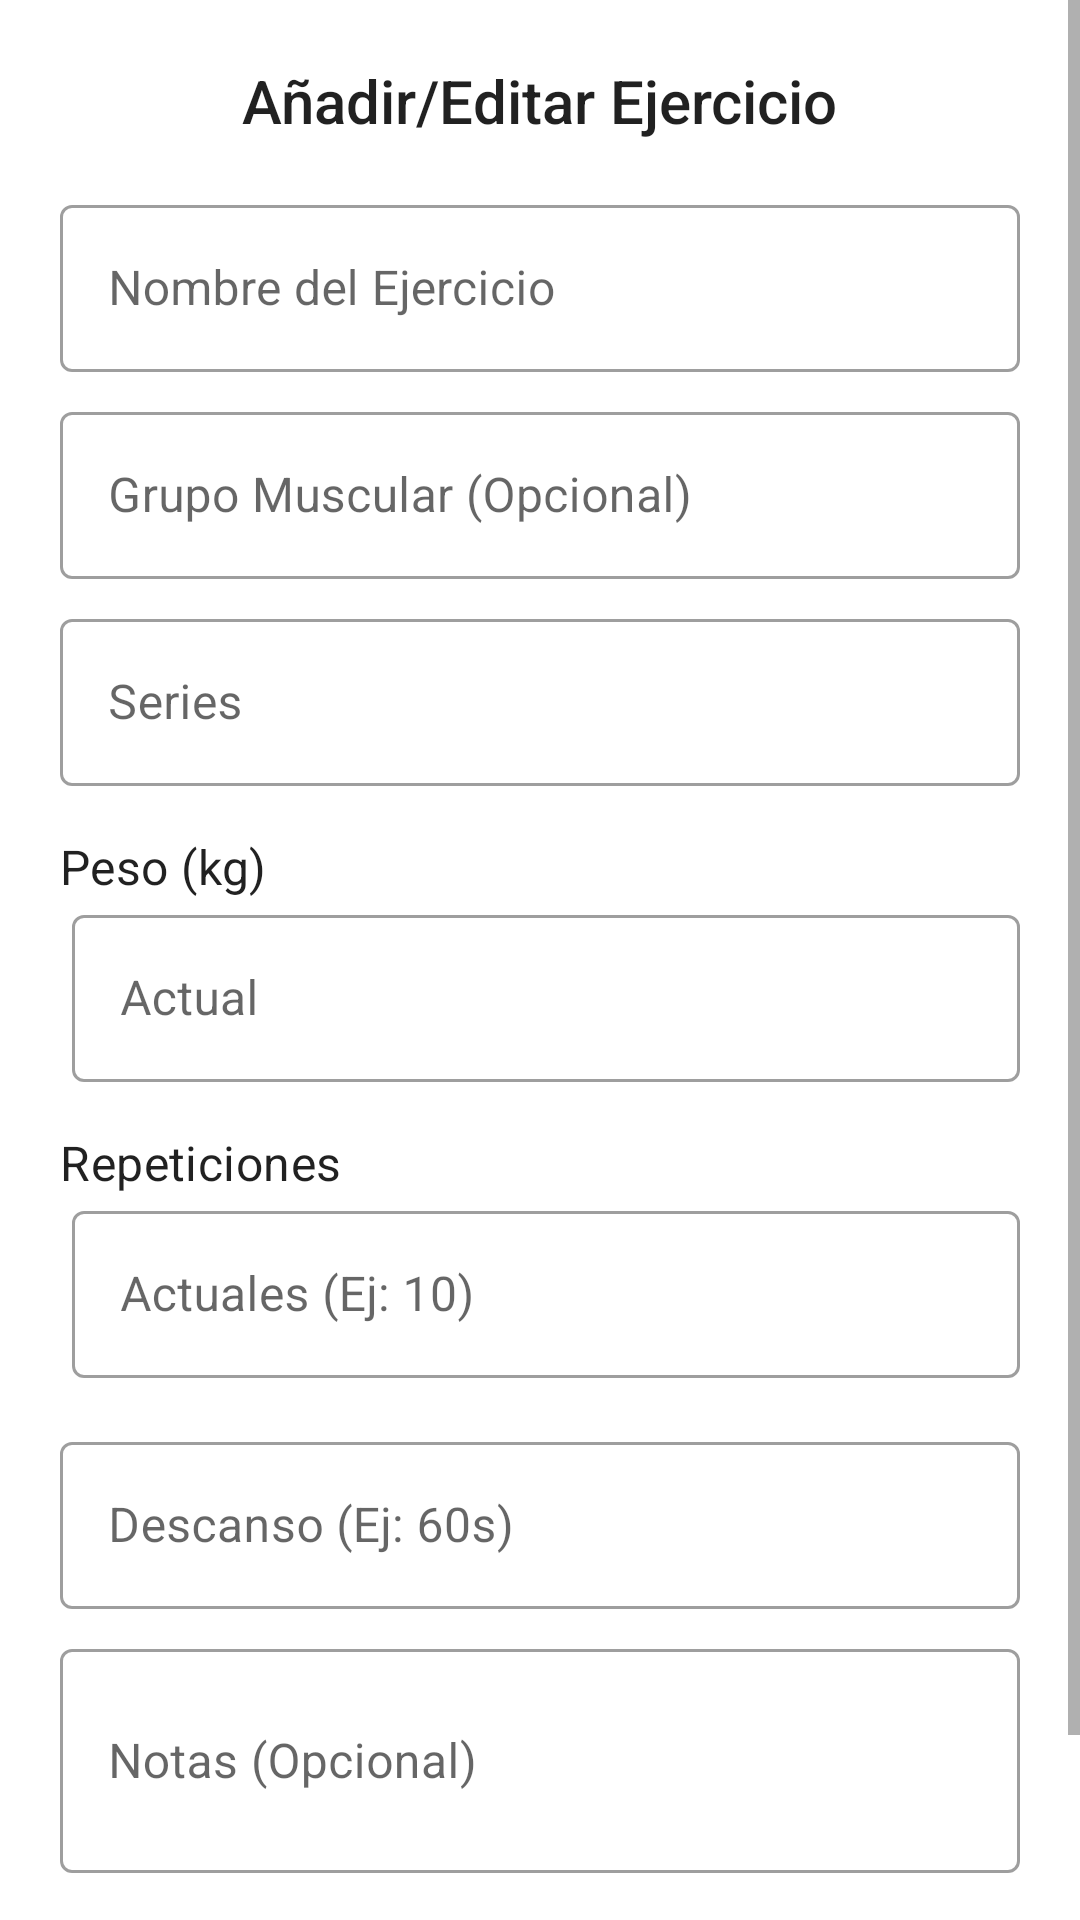

Here is an Android app screen rendered from its layout file. Give the layout XML and the strings, colors and styles it references.
<!-- AndroidManifest.xml: application theme Theme.GymTrack -->
<!-- res/layout/dialog_add_edit_exercise.xml -->
<?xml version="1.0" encoding="utf-8"?>
<ScrollView xmlns:android="http://schemas.android.com/apk/res/android"
    xmlns:app="http://schemas.android.com/apk/res-auto"
    xmlns:tools="http://schemas.android.com/tools"
    android:layout_width="match_parent"
    android:layout_height="wrap_content">

    <LinearLayout
        android:layout_width="match_parent"
        android:layout_height="wrap_content"
        android:orientation="vertical"
        android:padding="20dp">

        <TextView
            android:id="@+id/dialog_exercise_title"
            android:layout_width="wrap_content"
            android:layout_height="wrap_content"
            android:layout_gravity="center_horizontal"
            android:layout_marginBottom="16dp"
            android:text="Añadir/Editar Ejercicio"
            android:textAppearance="@style/TextAppearance.AppCompat.Title" />

        
        <com.google.android.material.textfield.TextInputLayout
            android:id="@+id/dialog_ex_input_name"
            style="@style/Widget.MaterialComponents.TextInputLayout.OutlinedBox"
            android:layout_width="match_parent"
            android:layout_height="wrap_content"
            android:layout_marginBottom="8dp"
            android:hint="Nombre del Ejercicio">

            <com.google.android.material.textfield.TextInputEditText
                android:id="@+id/dialog_ex_edit_name"
                android:layout_width="match_parent"
                android:layout_height="wrap_content"
                android:inputType="textCapWords" />
        </com.google.android.material.textfield.TextInputLayout>

        
        <com.google.android.material.textfield.TextInputLayout
            android:id="@+id/dialog_ex_input_group"
            style="@style/Widget.MaterialComponents.TextInputLayout.OutlinedBox"
            android:layout_width="match_parent"
            android:layout_height="wrap_content"
            android:layout_marginBottom="8dp"
            android:hint="Grupo Muscular (Opcional)">

            <com.google.android.material.textfield.TextInputEditText
                android:id="@+id/dialog_ex_edit_group"
                android:layout_width="match_parent"
                android:layout_height="wrap_content"
                android:inputType="textCapWords" />
        </com.google.android.material.textfield.TextInputLayout>

        
        <com.google.android.material.textfield.TextInputLayout
            android:id="@+id/dialog_ex_input_series"
            style="@style/Widget.MaterialComponents.TextInputLayout.OutlinedBox"
            android:layout_width="match_parent"
            android:layout_height="wrap_content"
            android:layout_marginBottom="8dp"
            android:hint="Series">

            <com.google.android.material.textfield.TextInputEditText
                android:id="@+id/dialog_ex_edit_series"
                android:layout_width="match_parent"
                android:layout_height="wrap_content"
                android:inputType="number" />
        </com.google.android.material.textfield.TextInputLayout>

        
        <TextView
            android:id="@+id/label_peso"
            android:layout_width="wrap_content"
            android:layout_height="wrap_content"
            android:layout_marginTop="8dp"
            android:text="Peso (kg)"
            android:textAppearance="@style/TextAppearance.MaterialComponents.Subtitle1" />

        <LinearLayout
            android:layout_width="match_parent"
            android:layout_height="wrap_content"
            android:baselineAligned="false"
            android:orientation="horizontal">

            
            <LinearLayout
                android:id="@+id/layout_peso_anterior"
                android:layout_width="0dp"
                android:layout_height="wrap_content"
                android:layout_marginEnd="4dp"
                android:layout_weight="1"
                android:orientation="vertical"
                android:visibility="gone"
                tools:visibility="visible">

                <TextView
                    android:layout_width="wrap_content"
                    android:layout_height="wrap_content"
                    android:text="Anterior:"
                    android:textAppearance="@style/TextAppearance.MaterialComponents.Caption" />

                <TextView
                    android:id="@+id/text_peso_anterior"
                    android:layout_width="match_parent"
                    android:layout_height="wrap_content"
                    android:paddingTop="8dp"
                    android:paddingBottom="8dp"
                    android:textAppearance="@style/TextAppearance.MaterialComponents.Body1"
                    tools:text="80.0" />
            </LinearLayout>

            
            <com.google.android.material.textfield.TextInputLayout
                android:id="@+id/dialog_ex_input_peso"
                style="@style/Widget.MaterialComponents.TextInputLayout.OutlinedBox"
                android:layout_width="0dp"
                android:layout_height="wrap_content"
                android:layout_marginStart="4dp"
                android:layout_weight="1"
                android:hint="Actual">

                <com.google.android.material.textfield.TextInputEditText
                    android:id="@+id/dialog_ex_edit_peso"
                    android:layout_width="match_parent"
                    android:layout_height="wrap_content"
                    android:inputType="numberDecimal" />
            </com.google.android.material.textfield.TextInputLayout>
        </LinearLayout>
        


        
        <TextView
            android:id="@+id/label_reps"
            android:layout_width="wrap_content"
            android:layout_height="wrap_content"
            android:layout_marginTop="16dp"
            android:text="Repeticiones"
            android:textAppearance="@style/TextAppearance.MaterialComponents.Subtitle1" />

        <LinearLayout
            android:layout_width="match_parent"
            android:layout_height="wrap_content"
            android:baselineAligned="false"
            android:orientation="horizontal">

            
            <LinearLayout
                android:id="@+id/layout_reps_anteriores"
                android:layout_width="0dp"
                android:layout_height="wrap_content"
                android:layout_marginEnd="4dp"
                android:layout_weight="1"
                android:orientation="vertical"
                android:visibility="gone"
                tools:visibility="visible">

                <TextView
                    android:layout_width="wrap_content"
                    android:layout_height="wrap_content"
                    android:text="Anteriores:"
                    android:textAppearance="@style/TextAppearance.MaterialComponents.Caption" />

                <TextView
                    android:id="@+id/text_reps_anteriores"
                    android:layout_width="match_parent"
                    android:layout_height="wrap_content"
                    android:paddingTop="8dp"
                    android:paddingBottom="8dp"
                    android:textAppearance="@style/TextAppearance.MaterialComponents.Body1"
                    tools:text="8-12" />
            </LinearLayout>

            
            <com.google.android.material.textfield.TextInputLayout
                android:id="@+id/dialog_ex_input_reps"
                style="@style/Widget.MaterialComponents.TextInputLayout.OutlinedBox"
                android:layout_width="0dp"
                android:layout_height="wrap_content"
                android:layout_marginStart="4dp"
                android:layout_weight="1"
                android:hint="Actuales (Ej: 10)">

                <com.google.android.material.textfield.TextInputEditText
                    android:id="@+id/dialog_ex_edit_reps"
                    android:layout_width="match_parent"
                    android:layout_height="wrap_content"
                    android:inputType="text" /> 
            </com.google.android.material.textfield.TextInputLayout>
        </LinearLayout>
        


        
        <com.google.android.material.textfield.TextInputLayout
            android:id="@+id/dialog_ex_input_rest"
            style="@style/Widget.MaterialComponents.TextInputLayout.OutlinedBox"
            android:layout_width="match_parent"
            android:layout_height="wrap_content"
            android:layout_marginTop="16dp"
            android:layout_marginBottom="8dp"
            android:hint="Descanso (Ej: 60s)">

            <com.google.android.material.textfield.TextInputEditText
                android:id="@+id/dialog_ex_edit_rest"
                android:layout_width="match_parent"
                android:layout_height="wrap_content"
                android:inputType="text" />
        </com.google.android.material.textfield.TextInputLayout>

        
        <com.google.android.material.textfield.TextInputLayout
            android:id="@+id/dialog_ex_input_notes"
            style="@style/Widget.MaterialComponents.TextInputLayout.OutlinedBox"
            android:layout_width="match_parent"
            android:layout_height="wrap_content"
            android:layout_marginBottom="16dp"
            android:hint="Notas (Opcional)">

            <com.google.android.material.textfield.TextInputEditText
                android:id="@+id/dialog_ex_edit_notes"
                android:layout_width="match_parent"
                android:layout_height="wrap_content"
                android:inputType="textMultiLine|textCapSentences"
                android:minLines="2" />
        </com.google.android.material.textfield.TextInputLayout>

        
        <LinearLayout
            android:layout_width="match_parent"
            android:layout_height="wrap_content"
            android:gravity="end"
            android:orientation="horizontal">

            <Button
                android:id="@+id/dialog_ex_button_cancel"
                style="?attr/materialButtonOutlinedStyle"
                android:layout_width="wrap_content"
                android:layout_height="wrap_content"
                android:layout_marginEnd="8dp"
                android:text="Cancelar" />

            <Button
                android:id="@+id/dialog_ex_button_add"
                android:layout_width="wrap_content"
                android:layout_height="wrap_content"
                android:text="Guardar Ejercicio" /> 
        </LinearLayout>

        
        <ProgressBar
            android:id="@+id/dialog_exercise_progress_bar"
            style="?android:attr/progressBarStyleSmall"
            android:layout_width="wrap_content"
            android:layout_height="wrap_content"
            android:layout_gravity="center_horizontal"
            android:layout_marginTop="8dp"
            android:visibility="gone"
            tools:visibility="visible" />

    </LinearLayout> 
</ScrollView>
<!-- resources referenced by this layout -->
<resources>
  <style name="Theme.GymTrack" parent="Theme.MaterialComponents.DayNight.DarkActionBar">
          
          <item name="colorPrimary">@color/purple_500</item>
          <item name="colorPrimaryVariant">@color/purple_700</item>
          <item name="colorOnPrimary">@color/white</item>
          
          <item name="colorSecondary">@color/teal_200</item>
          <item name="colorSecondaryVariant">@color/teal_700</item>
          <item name="colorOnSecondary">@color/black</item>
          
          <item name="android:statusBarColor">?attr/colorPrimaryVariant</item>
          
          <item name="windowActionBar">false</item>
          <item name="windowNoTitle">true</item>
      </style>
  <color name="purple_500">#FF6200EE</color>
  <color name="purple_700">#FF3700B3</color>
  <color name="white">#FFFFFFFF</color>
  <color name="teal_200">#FF03DAC5</color>
  <color name="teal_700">#FF018786</color>
  <color name="black">#FF000000</color>
</resources>
